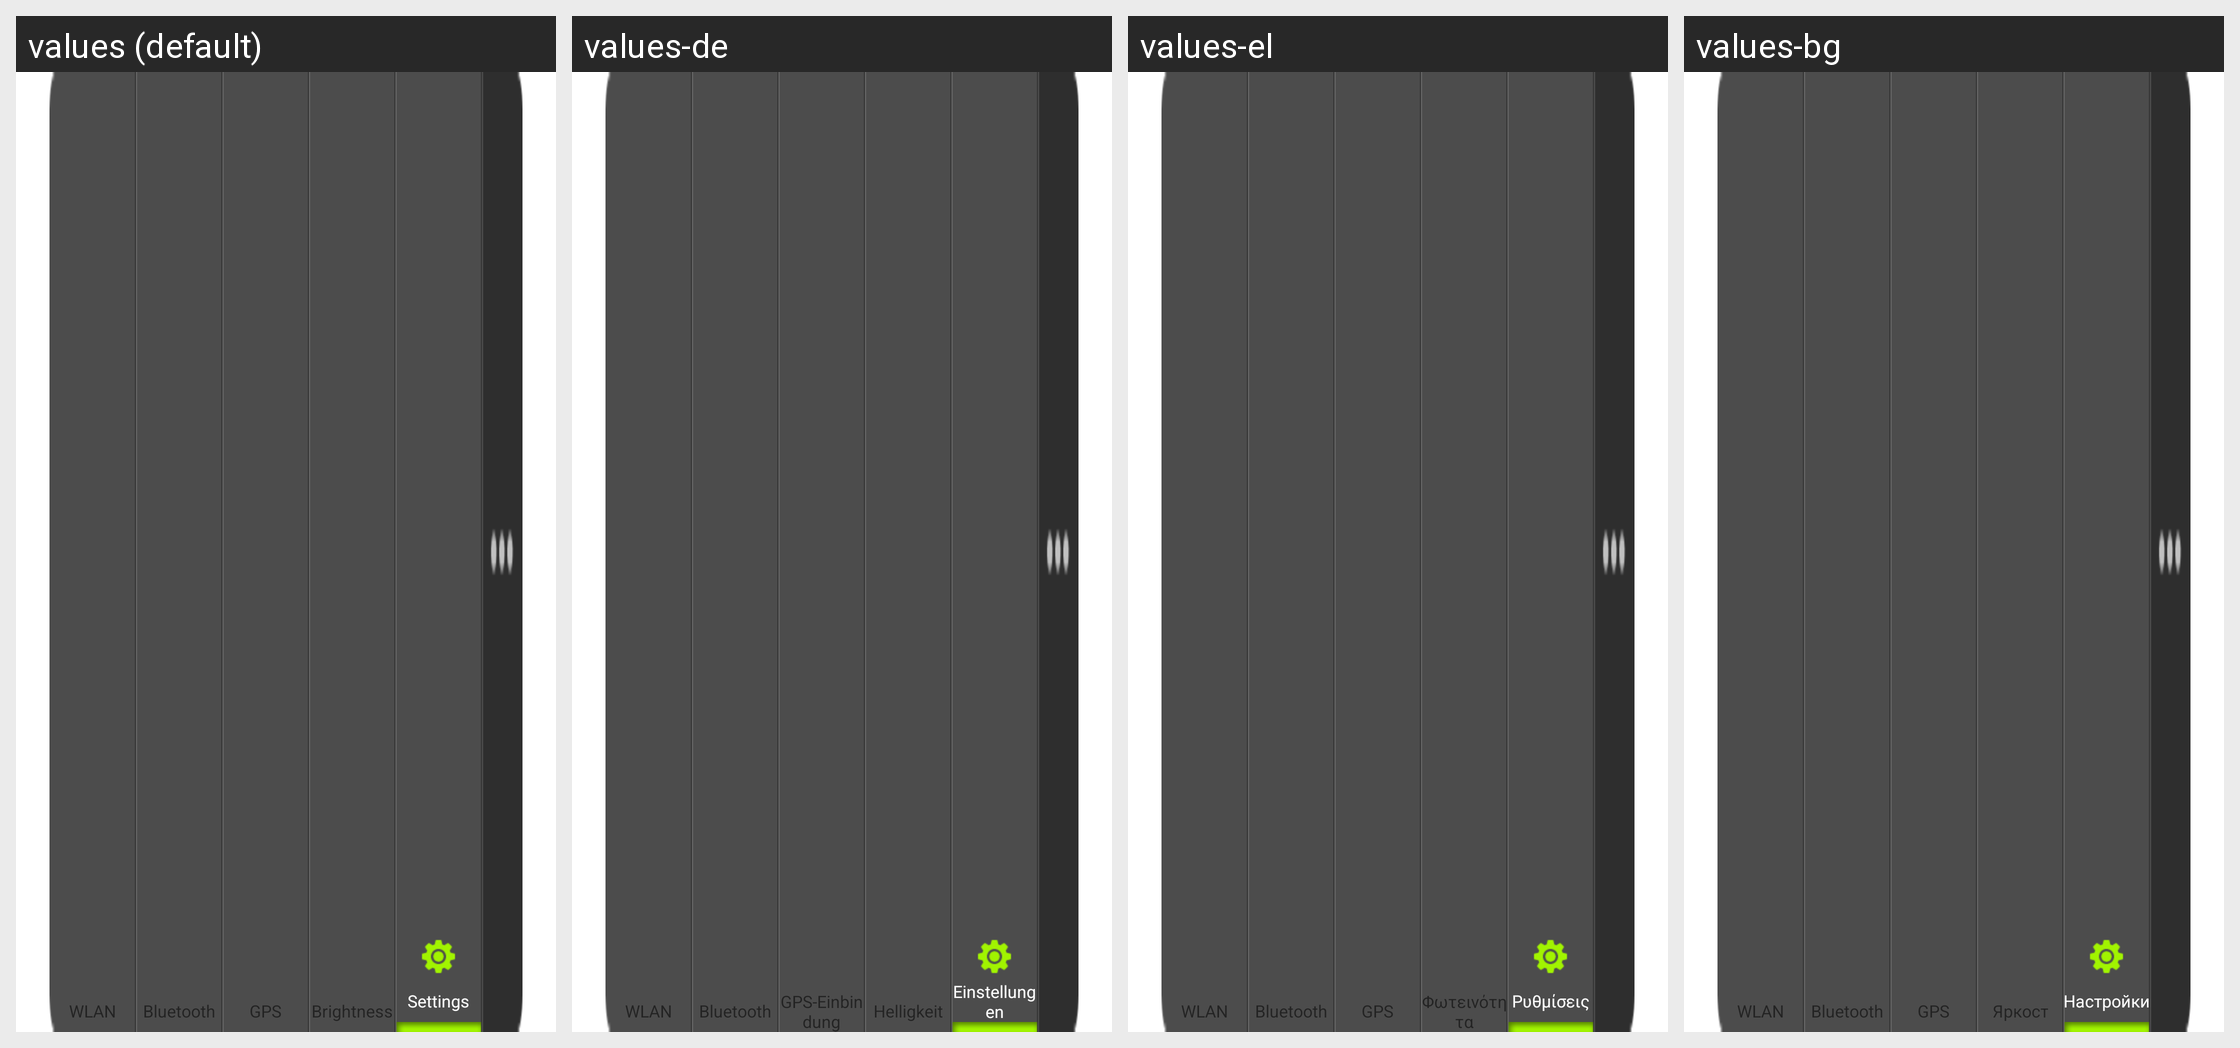

For this localized Android screen grid, give each drawn string resource with its value in every locale shown.
Android screen res/layout/powersavingmode_widget.xml rendered under 4 locales, left to right: values (default), values-de, values-el, values-bg. Device: Nexus 5 (rendered at 1080×1920; each locale shown at half size, 540×960, under a caption strip naming it); theme Theme.MaterialComponents.DayNight.NoActionBar.
Other locales in the repository, not shown: values-cs, values-da, values-es, values-es-rUS, values-et, values-fi, values-fr, values-ga, values-hr, values-hu, values-is, values-it, values-kk, values-ko, values-lt, values-lv, values-nl, values-no, values-pl, values-pt, values-ro, values-ru, values-sk, values-sl, values-sr, values-sv, values-tr, values-uk, values-zh-rCN.
Strings drawn on this screen, with the default value and each locale's value (text and hints the layout hard-codes, and strings that could not be matched under every locale, appear in the picture but are not listed):

wifi_quick_toggle_title
  values: WLAN
  values-de: WLAN
  values-el: WLAN
  values-bg: WLAN

bluetooth
  values: Bluetooth
  values-de: Bluetooth
  values-el: Bluetooth
  values-bg: Bluetooth

usage_type_gps
  values: GPS
  values-de: GPS-Einbindung
  values-el: GPS
  values-bg: GPS

brightness
  values: Brightness
  values-de: Helligkeit
  values-el: Φωτεινότητα
  values-bg: Яркост

settings_label
  values: Settings
  values-de: Einstellungen
  values-el: Ρυθμίσεις
  values-bg: Настройки
